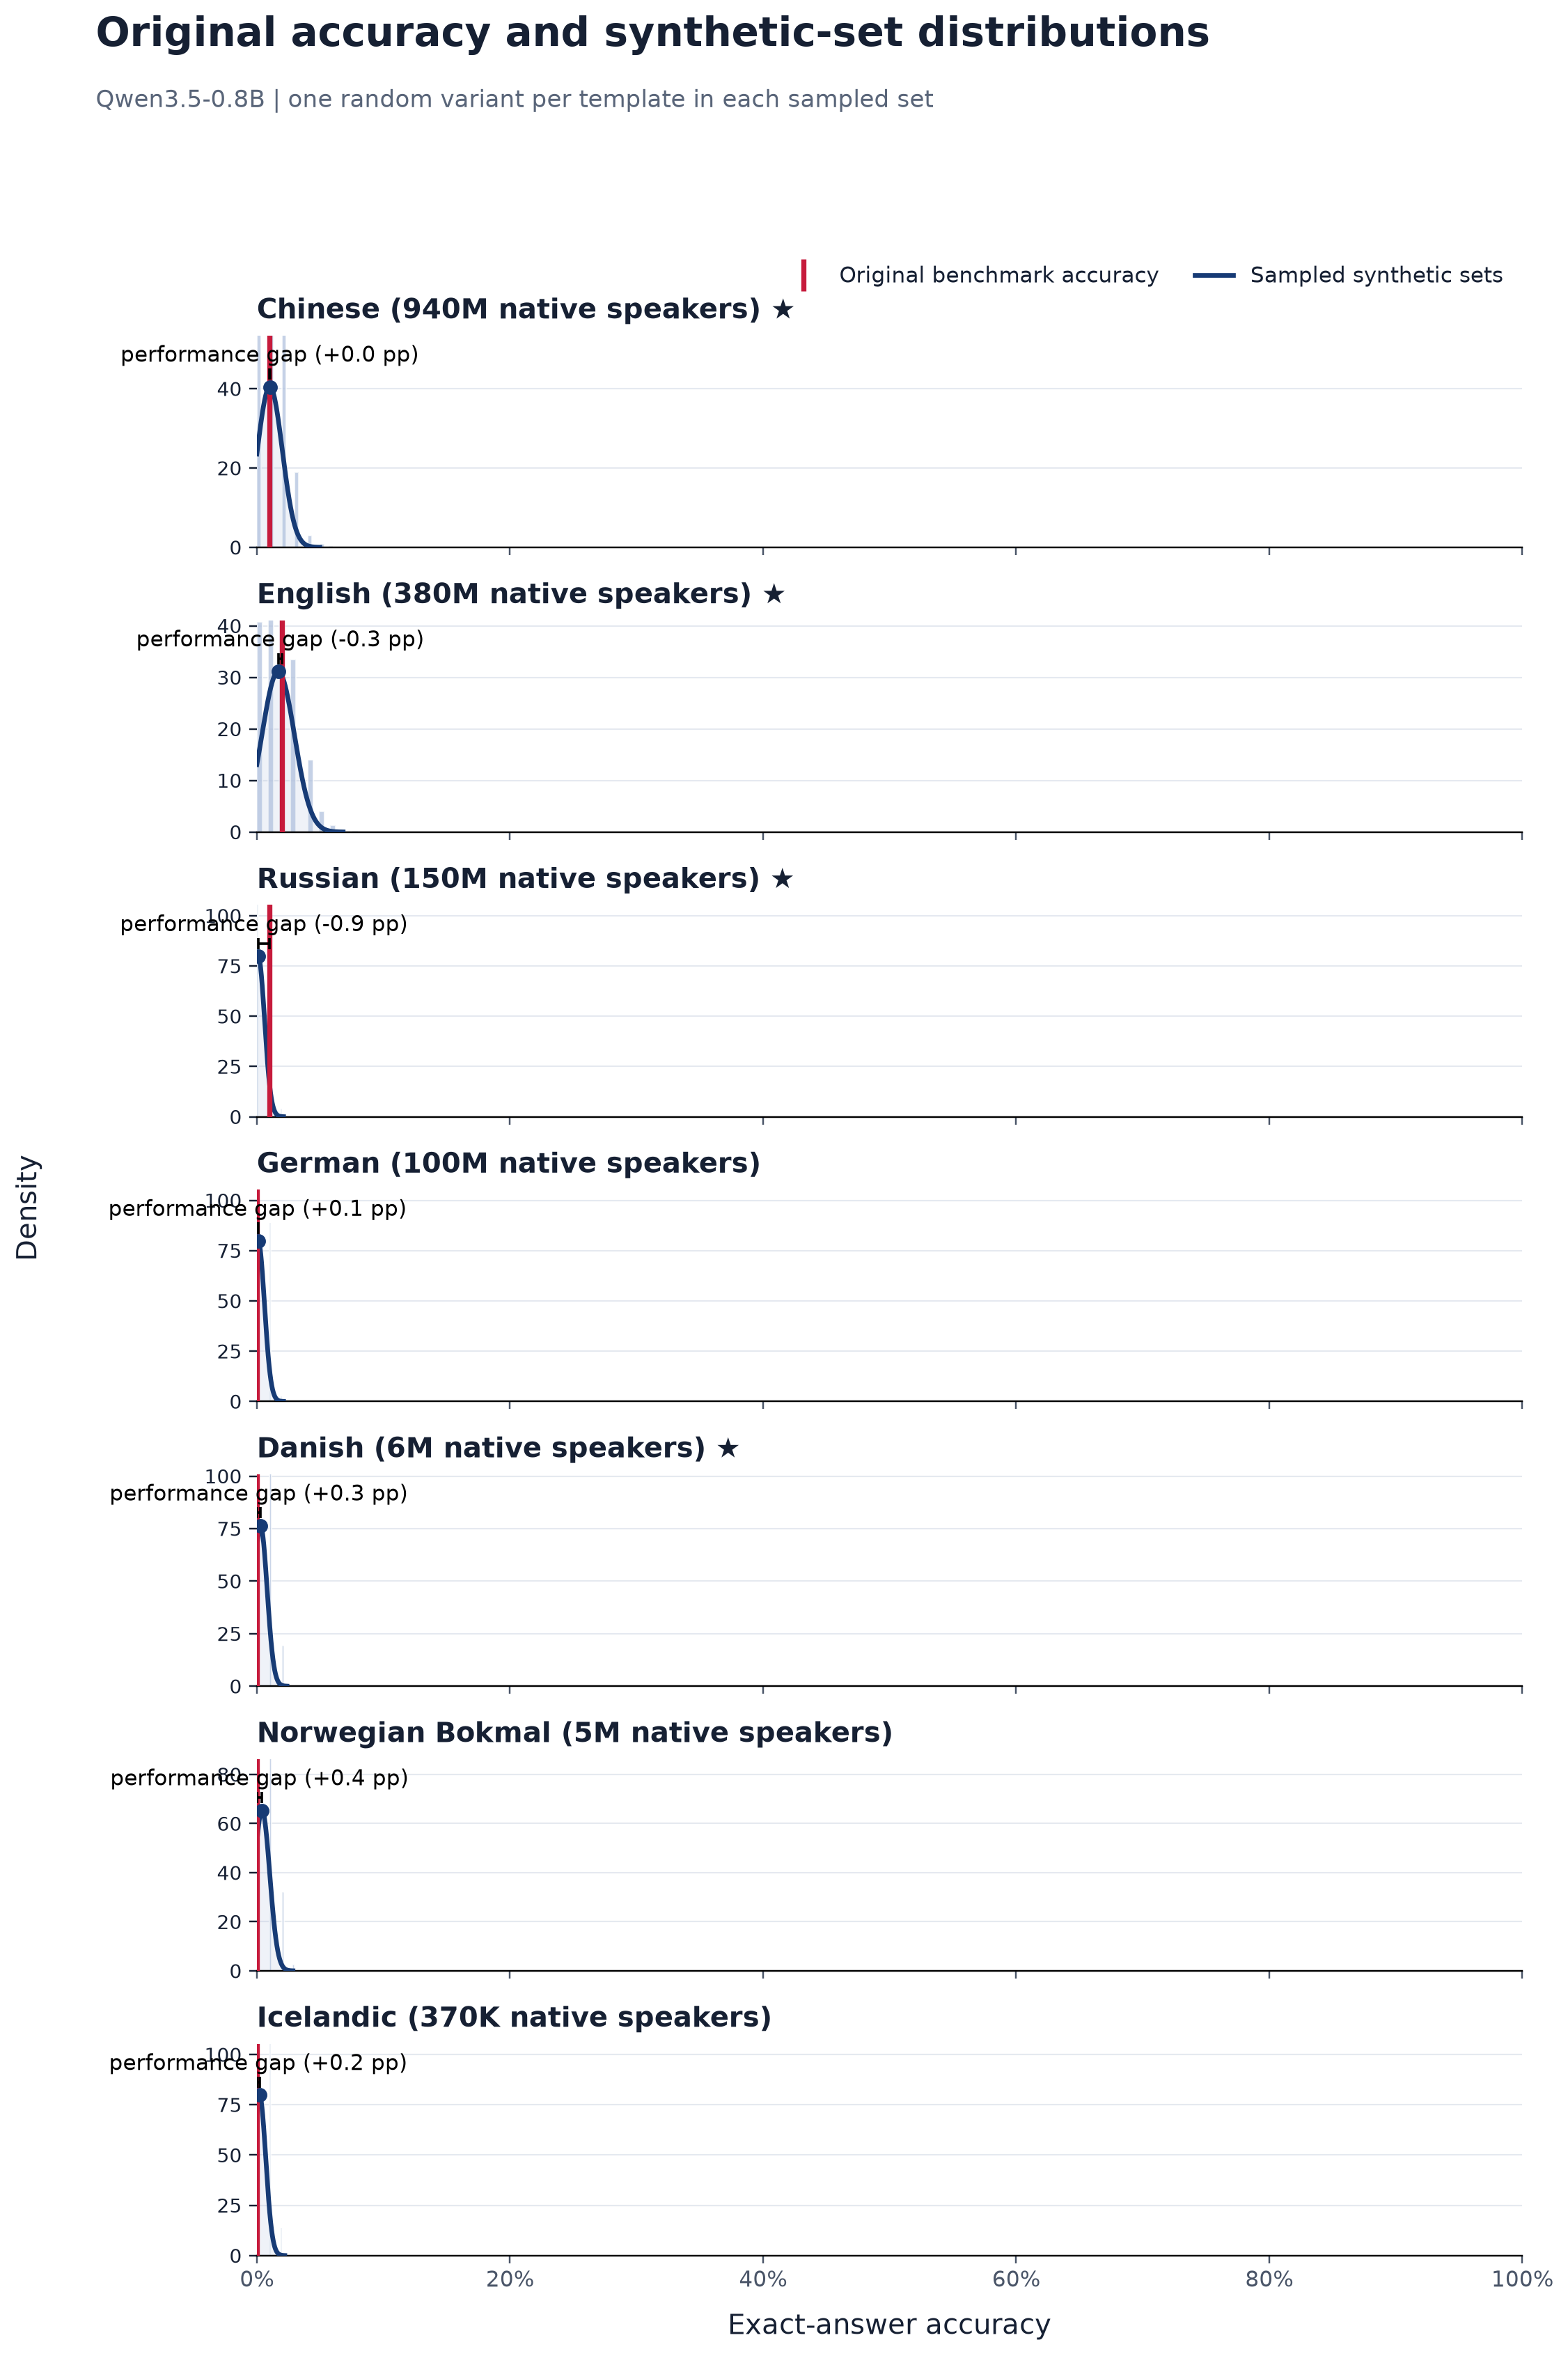

The table this chart was drawn from, first rows:
language, language_label, original_accuracy, synthetic_sampled_mean, synthetic_sampled_std, synthetic_minus_original_pp, paired_models, source_templates, sampled_sets
zho, Chinese, 0.01, 0.01026, 0.00986, 0.0265, 1, 100, 2000
eng, English, 0.02, 0.01688, 0.01282, -0.312, 1, 100, 2000
rus, Russian, 0.01, 0.001085, 0.005, -0.8915, 1, 100, 2000
deu, German, 0.0, 0.001045, 0.005, 0.1045, 1, 100, 2000
dan, Danish, 0.0, 0.002895, 0.005223, 0.2895, 1, 100, 2000
nob, Norwegian Bokmal, 0.0, 0.00409, 0.006107, 0.409, 1, 100, 2000
isl, Icelandic, 0.0, 0.00207, 0.005, 0.207, 1, 100, 2000
